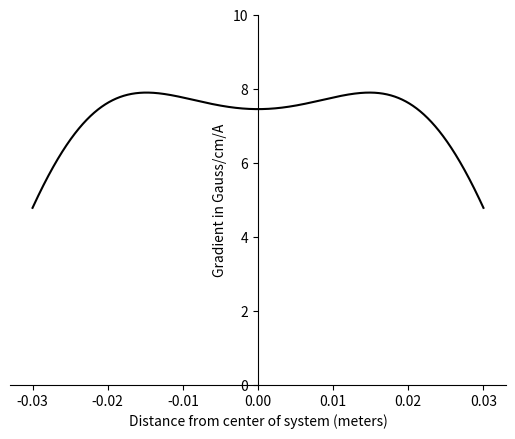

The matplotlib source for this figure:
import numpy as np 
import matplotlib.pyplot as plt
from scipy import special as sp 

def singlecoil(a, r):
    "Magnetic field due to a single coil"
    # The coil is shifted from origin by a distance d along z-axis
    # Hence, the center of the coil is at (0,0,d) with normal along +ve z-axis
    # a is the radius of the coil in units of d
    # r is the list of coordinates where magnetic field is to be calculated in units of d
    # r is in general of form (x,y,z) w.r.t origin in units of d
    # B[0] and B[1] give Axial and Radial Magnetic Fields respectively in inverse units of
    #                       (mu I)/(2 pi d)

    x=r[0]
    y=r[1]
    z=r[2]
    rho=np.sqrt(x**2+y**2)    #radial distance in units of d
    B=[0, 0]
    k=np.sqrt((4*a*rho)/((a+rho)**2+(z-1)**2))
    K=sp.ellipk(k**2)
    E=sp.ellipe(k**2)
    B[0]=(1/np.sqrt((a+rho)**2+(z-1)**2))*(K+E*(a**2-rho**2-(z-1)**2)/((a-rho)**2+(z-1)**2))
    if rho==0:
        B[1]=0
    else:
        B[1]=((z-1)/rho)*(1/np.sqrt((a+rho)**2+(z-1)**2))*(-K+E*(a**2-rho**2-(z-1)**2)/((a-rho)**2+(z-1)**2))
    return B

def antihelm(a, r):
    "Anti-Helmholtz Coils"
    # The net magnetic field is difference of fields of two single coils
    # The single coils are kept at positions +d and -d from center
    # Equivalently, we can say that the axial coordinates of the single coil
    # are +z and -z in units of d, d>0 
    Bres=[0, 0]
    x=r[0]
    y=r[1]
    z=r[2]
    Bres1=singlecoil(a, [x, y, z])
    Bres2=singlecoil(a, [x, y, -z])
    Bres[0]=Bres1[0]-Bres2[0]
    Bres[1]=Bres1[1]-Bres2[1]
    return Bres 

def adjustB(a, z, d):
    "Ajusted Field"
    # For Anti-Helmholtz Coils, primary requirement is to return Gradient
    # Axial Magnetic Field variation along its Axis is found
    # The values of d are provided
    # The Magnetic Field is adjusted to return Gradient in the
    # units of Gauss/cm/A
    Badj=2*10**(-5)*antihelm(a, [0, 0, z])[0]/d
    return Badj

#Call the function


Z=np.linspace(-0.03,0.03,50000) # Our Axis in units of meters
Bfin=np.zeros(50000)
len=0.0  # To calculate the length of wire required in meters  

# Thickness of Copper wires is taken to be 2mm
# Each turn is taken as a separate Anti-Helmholtz Coil
# Summing over each turn gives us the total Magnetic Field Variation
# This method ensures that the calculation error is minimized
# Values of d and rad are taken for the middle of the copper wire of each turn
# i and j represent axial and radial turns respectively

for i in range(0,14):
    # Variation of distance of coil from the center
    d=0.025+0.002*i        
    for j in range(0,11):
        # Variation of radii of coils
        rad=0.025+0.002*j
        # Conversion into units of d
        a=rad/d
        z2=Z/d
        len=len+2*np.pi*rad
        Bfin=Bfin+adjustB(a, z2, d)
print(len)  # Returns length of copper wire needed
# Plotting the Gradient
fig = plt.figure()
ax = fig.add_subplot(1, 1, 1)
ax.spines['left'].set_position('center')
ax.spines['bottom'].set_position('zero')
ax.spines['right'].set_color('none')
ax.spines['top'].set_color('none')
ax.xaxis.set_ticks_position('bottom')
ax.xaxis.set_label_position('bottom')
ax.yaxis.set_ticks_position('left')
ax.set_xlabel('Distance from center of system (meters)')
ax.set_ylabel('Gradient in Gauss/cm/A')
#ax.set_xlim(-0.0035, 0.0035)
#ax.set_ylim(7.0, 8.0)
ax.set_ylim(0.0, 10.0)

# As a final step, we plot gradient as a function of 
# Axial Distance from center in meters
plt.plot(Z, np.gradient(Bfin, Z), 'k')

# show the plot
plt.show()